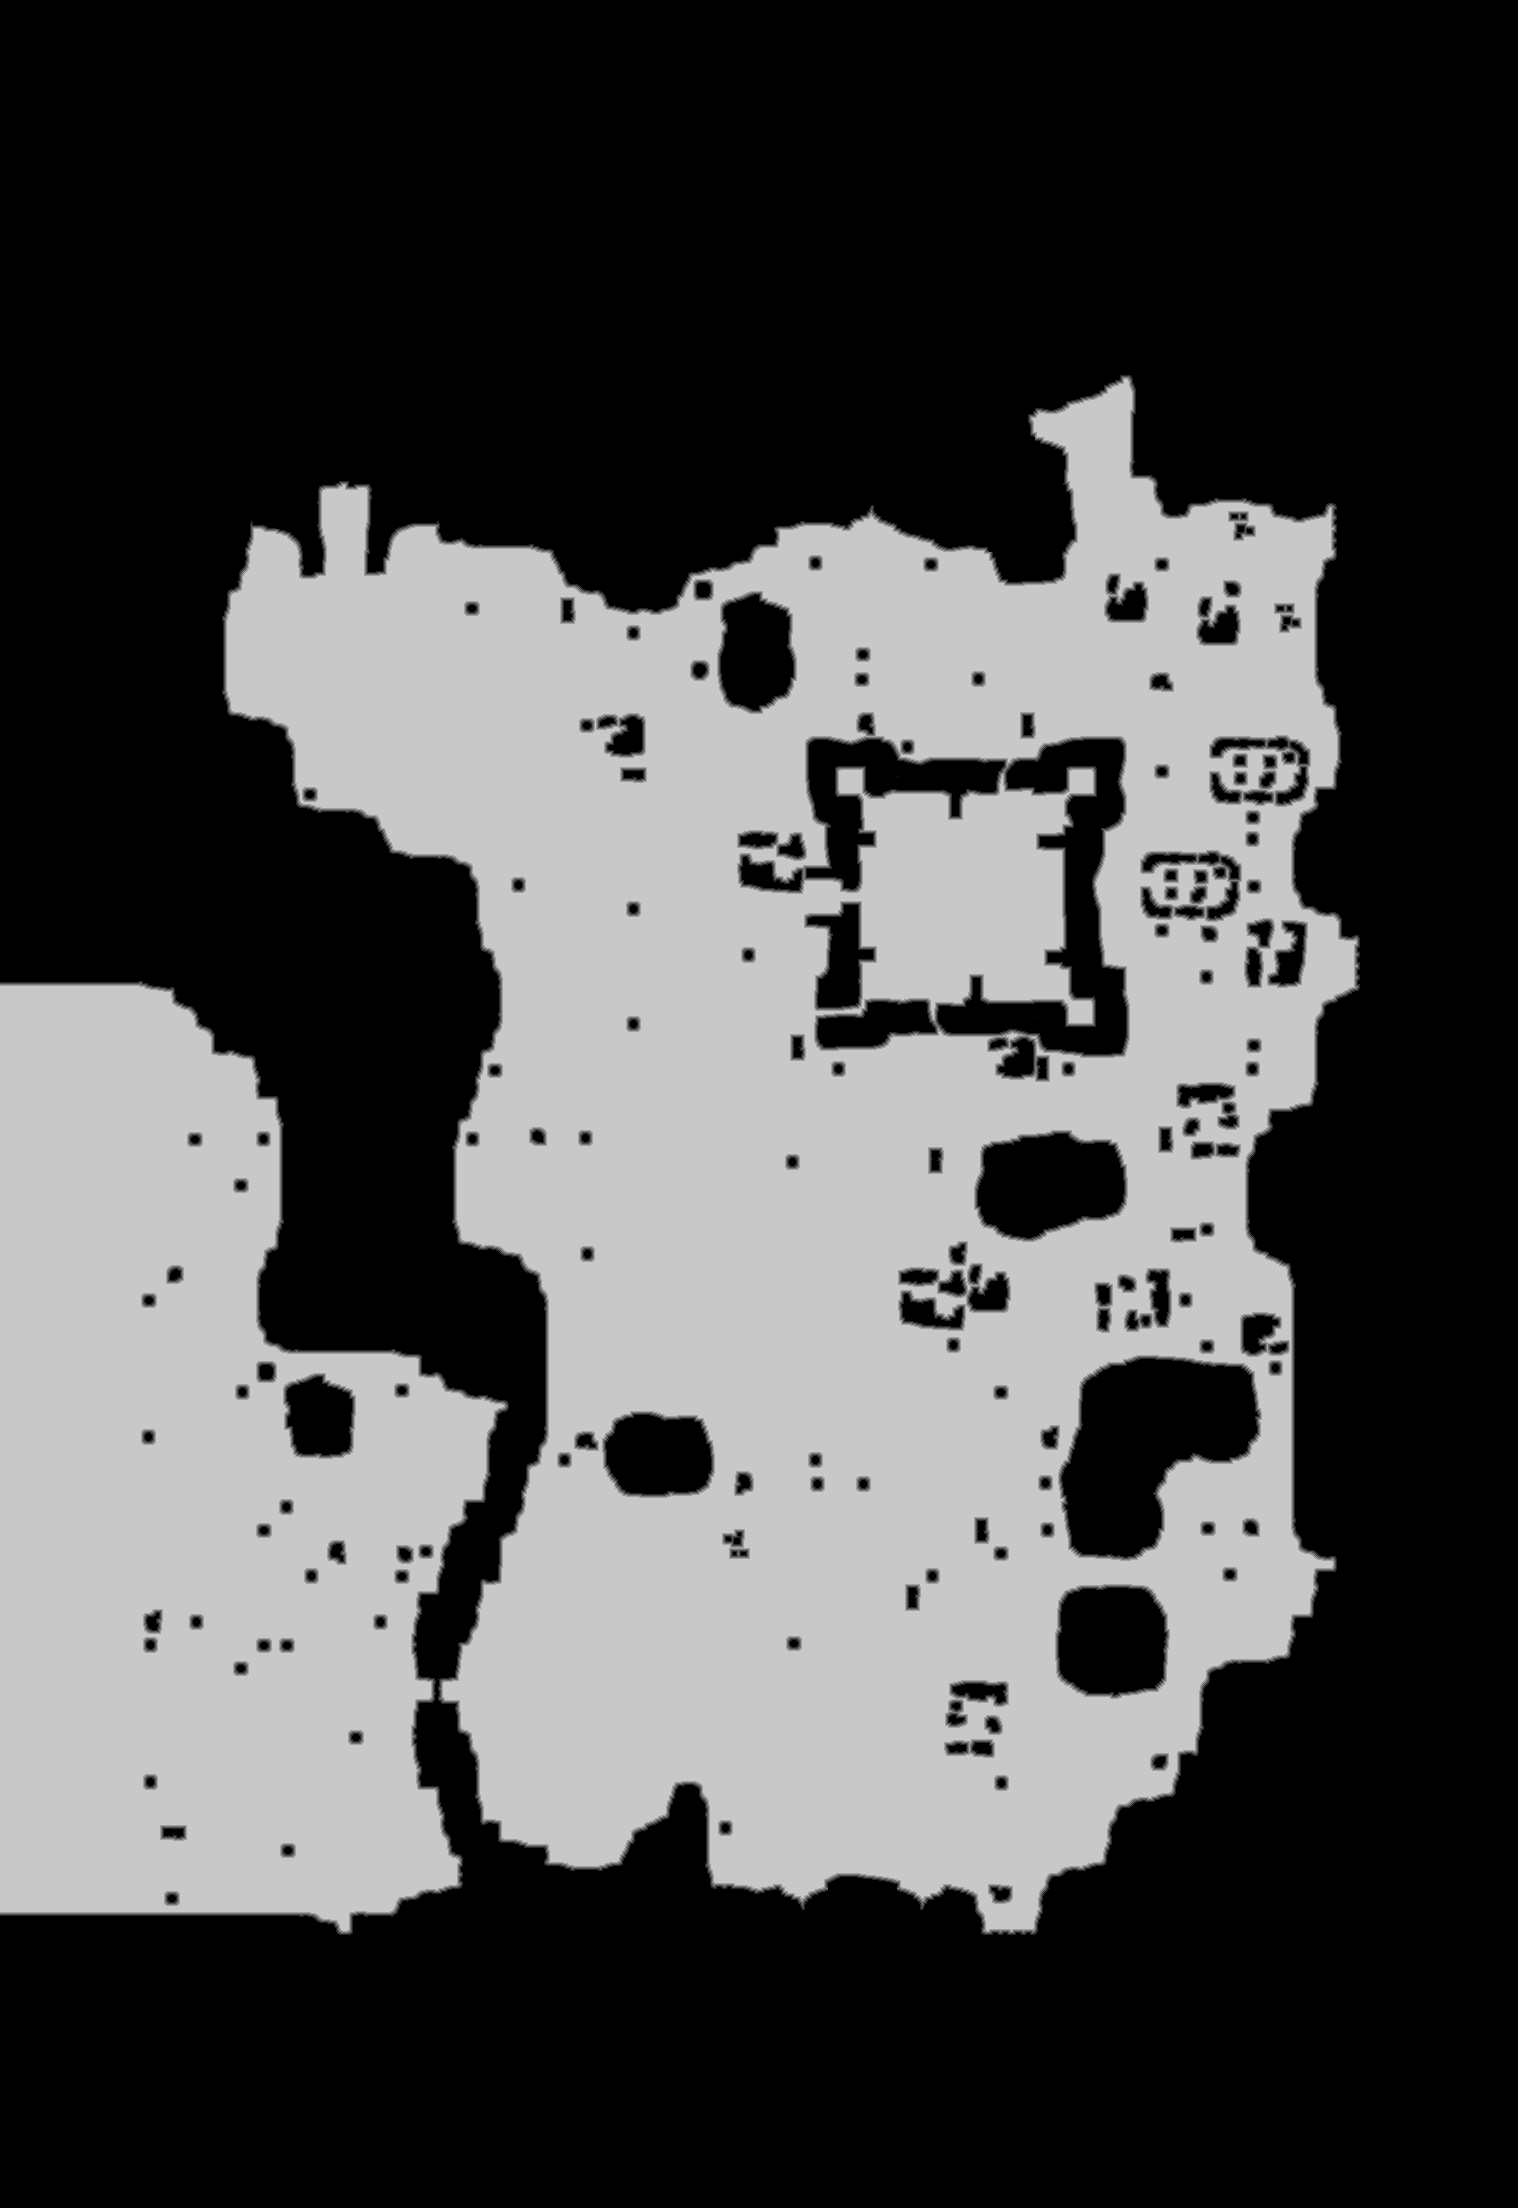

Source data for this figure (header and first rows):
source	tdt_hull melee
truth	truth_2617c57ebf0.tsv
width	1518
height	2208
nibble	0	1982473
nibble	1	25678
nibble	2	26937
nibble	3	27978
nibble	4	28662
nibble	5	1260016
